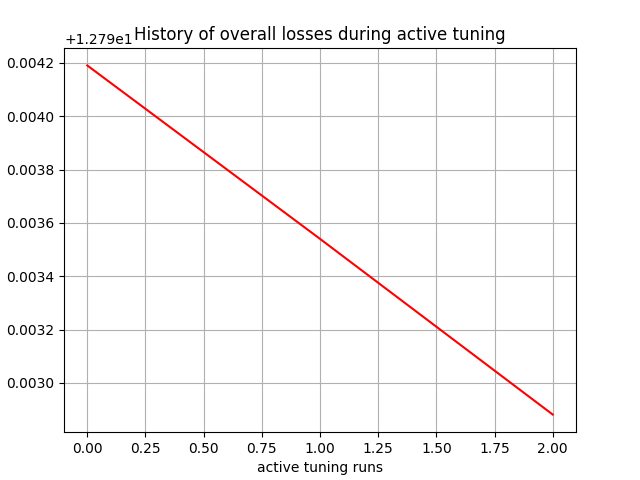

The data file committed next to this chart (first rows):
, 0
0, 12.79
1, 12.79
2, 12.79
